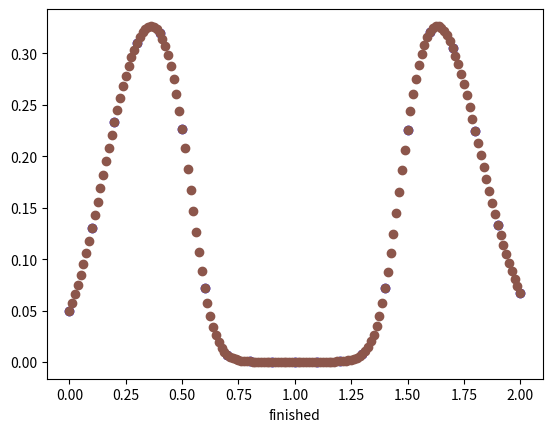

The script that saved this image:
import numpy as np
import matplotlib.pyplot as plt
import matplotlib.animation as animation
import seaborn


def sigmoid(x):
    return 1.0 / (1 + np.exp(-x))


def sigmoid_derivative(x):
    return x * (1.0 - x)


def relu(x):
    return x * (x > 0.0)


def relu_derivative(x):
    return 1. * (x > 0.0)


def tanh(x):
    return np.tanh(x)


def tanh_derivative(x):
    return 1. - np.tanh(x) ** 2


class NeuralNetwork_1n1:
    def __init__(self, neurons, x, y, a_function, a_function_derivative, eta=0.5):
        self.input = x
        self.weights1 = np.random.rand(neurons, self.input.shape[1])
        self.weights2 = np.random.rand(1, neurons)
        self.y = y
        self.output = np.zeros(self.y.shape)
        self.eta = eta
        self.layer1 = None

        self.activation_function = a_function
        self.activation_function_derivative = a_function_derivative

    def feedforward(self):
        self.layer1 = self.activation_function(np.dot(self.input, self.weights1.T))
        self.output = self.activation_function(np.dot(self.layer1, self.weights2.T))

    def backprop(self):
        delta2 = (self.y - self.output) * self.activation_function_derivative(self.output)
        d_weights2 = self.eta * np.dot(delta2.T, self.layer1)

        delta1 = self.activation_function_derivative(self.layer1) * np.dot(delta2, self.weights2)
        d_weights1 = self.eta * np.dot(delta1.T, self.input)

        self.weights1 += d_weights1
        self.weights2 += d_weights2

    def train_and_animate(self, epochs=50000):
        for i in range(epochs):
            self.feedforward()
            self.backprop()
            if i % 10000 == 0:
                plt.scatter(np.linspace(np.min(self.input), np.max(self.input), self.input.shape[0]), nn.output)
                plt.xlabel("epoch = {}".format(i))
                plt.show(block=False)
                # plt.pause(1) # for running without IDE
                plt.close()

        fig = plt.figure()
        ax1 = fig.add_subplot(111)
        ax1.scatter(np.linspace(np.min(self.input), np.max(self.input), self.input.shape[0]), nn.output, c='b',
                    label="model")
        return ax1

    def predict(self, x, target, ax1):
        predict_layer1 = self.activation_function(np.dot(x, self.weights1.T))
        predict_output = self.activation_function(np.dot(predict_layer1, self.weights2.T))
        mse = (np.square(target - predict_output)).mean(axis=1)
        print("MSE: ", mse)

        ax1.scatter(np.linspace(np.min(self.input), np.max(self.input), target.shape[0]), predict_output, c='#8c564b',
                    label="prediction")
        plt.xlabel("finished")
        plt.show()


"""Quadratic"""
x = np.linspace(-50, 50, 26)
y = x ** 2
y = y / np.linalg.norm(y)
x = x.reshape((len(x), 1))
y = y.reshape((len(y), 1))
x = np.c_[x, np.ones(26)]
nn = NeuralNetwork_1n1(5, x, y, sigmoid, sigmoid_derivative)
ax = nn.train_and_animate()

sample = np.linspace(-50, 50, 101)
sample = np.c_[sample, np.ones(101)]
for_quality = sample ** 2
for_quality = for_quality / np.linalg.norm(for_quality)
nn.predict(sample, for_quality, ax)
plt.pause(3)
plt.clf()

"""Sinus"""
x = np.linspace(0, 2, 21)
y = np.sin((3 * np.pi / 2) * x)
y = y / np.linalg.norm(y)
x = x.reshape((len(x), 1))
y = y.reshape((len(y), 1))
x = np.c_[x, np.ones(21)]
nn = NeuralNetwork_1n1(10, x, y, sigmoid, sigmoid_derivative, eta=0.25)
ax = nn.train_and_animate()

sample = np.linspace(0, 2, 161)
sample = np.c_[sample, np.ones(161)]
for_quality = np.sin((3 * np.pi / 2) * sample)
for_quality = for_quality / np.linalg.norm(for_quality)
nn.predict(sample, for_quality, ax)
